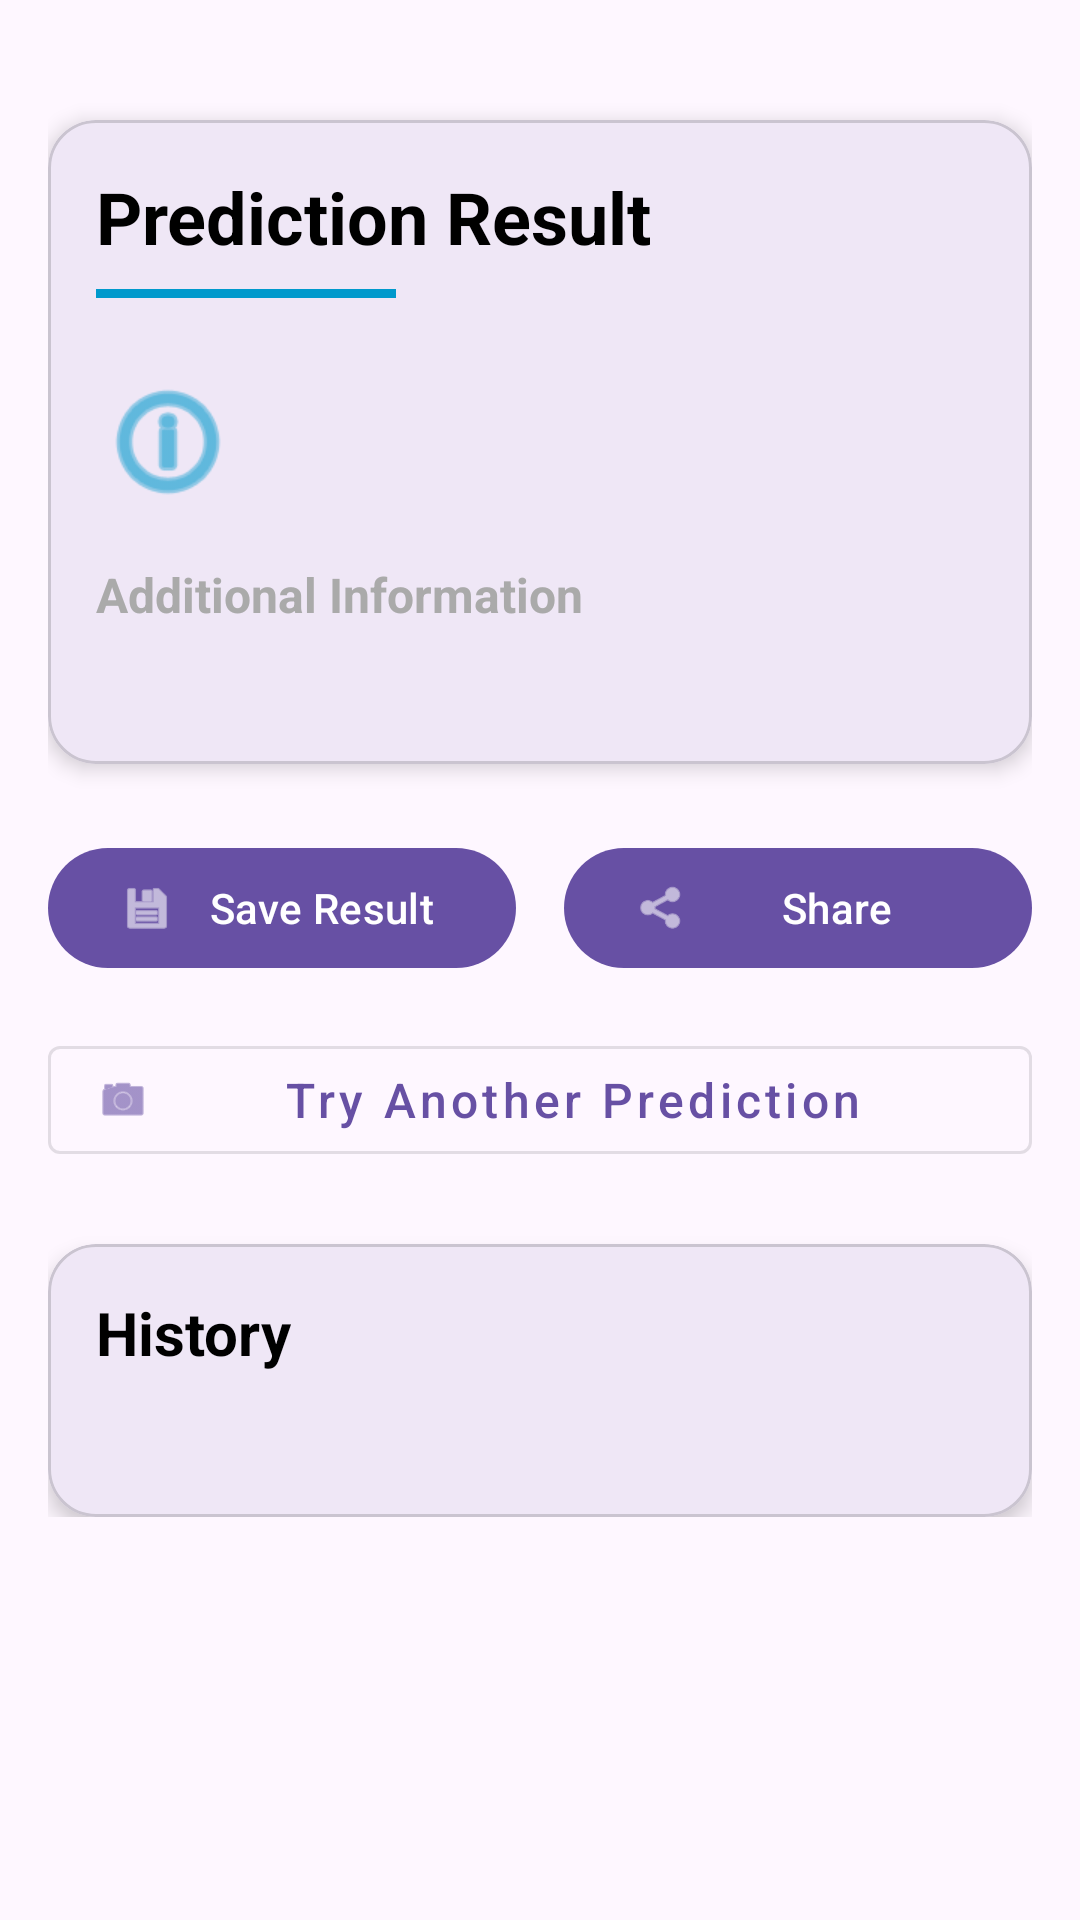

Produce the Android XML layout that renders to this screen, including the resource entries it uses.
<!-- AndroidManifest.xml: application theme Theme.MedBuddy -->
<!-- res/layout/fragment_result.xml -->
<?xml version="1.0" encoding="utf-8"?>
<androidx.core.widget.NestedScrollView xmlns:android="http://schemas.android.com/apk/res/android"
    xmlns:app="http://schemas.android.com/apk/res-auto"
    android:layout_width="match_parent"
    android:layout_height="match_parent">

    <androidx.constraintlayout.widget.ConstraintLayout
        android:layout_width="match_parent"
        android:layout_height="wrap_content"
        android:padding="16dp">

        <com.google.android.material.card.MaterialCardView
            android:id="@+id/resultCard"
            android:layout_width="match_parent"
            android:layout_height="wrap_content"
            android:layout_marginTop="24dp"
            app:cardCornerRadius="16dp"
            app:cardElevation="4dp"
            app:layout_constraintTop_toTopOf="parent">

            <LinearLayout
                android:layout_width="match_parent"
                android:layout_height="wrap_content"
                android:orientation="vertical"
                android:padding="16dp">

                <TextView
                    android:layout_width="wrap_content"
                    android:layout_height="wrap_content"
                    android:text="Prediction Result"
                    android:textSize="24sp"
                    android:textStyle="bold"
                    android:textColor="@android:color/black"/>

                <View
                    android:layout_width="100dp"
                    android:layout_height="3dp"
                    android:layout_marginTop="8dp"
                    android:layout_marginBottom="16dp"
                    android:background="@android:color/holo_blue_dark"/>

                <LinearLayout
                    android:layout_width="match_parent"
                    android:layout_height="wrap_content"
                    android:orientation="horizontal"
                    android:gravity="center_vertical"
                    android:layout_marginTop="8dp">

                    <ImageView
                        android:layout_width="48dp"
                        android:layout_height="48dp"
                        android:src="@android:drawable/ic_menu_info_details"
                        app:tint="@android:color/holo_blue_dark"/>

                    <TextView
                        android:id="@+id/result_text_view"
                        android:layout_width="match_parent"
                        android:layout_height="wrap_content"
                        android:layout_marginStart="16dp"
                        android:textSize="18sp"
                        android:textColor="@android:color/black"/>

                </LinearLayout>

                <TextView
                    android:layout_width="match_parent"
                    android:layout_height="wrap_content"
                    android:layout_marginTop="16dp"
                    android:text="Additional Information"
                    android:textStyle="bold"
                    android:textSize="16sp"
                    android:textColor="@android:color/darker_gray"/>

                <TextView
                    android:id="@+id/confidence_text"
                    android:layout_width="match_parent"
                    android:layout_height="wrap_content"
                    android:layout_marginTop="8dp"
                    android:textSize="16sp"
                    android:textColor="@android:color/darker_gray"/>

            </LinearLayout>

        </com.google.android.material.card.MaterialCardView>

        <com.google.android.material.button.MaterialButton
            android:id="@+id/btn_save_result"
            android:layout_width="0dp"
            android:layout_height="wrap_content"
            android:layout_marginTop="24dp"
            android:text="Save Result"
            android:textAllCaps="false"
            app:icon="@android:drawable/ic_menu_save"
            app:layout_constraintEnd_toStartOf="@+id/btn_share_result"
            app:layout_constraintStart_toStartOf="parent"
            app:layout_constraintTop_toBottomOf="@id/resultCard"
            android:layout_marginEnd="8dp"/>

        <com.google.android.material.button.MaterialButton
            android:id="@+id/btn_share_result"
            android:layout_width="0dp"
            android:layout_height="wrap_content"
            android:text="Share"
            android:textAllCaps="false"
            app:icon="@android:drawable/ic_menu_share"
            app:layout_constraintEnd_toEndOf="parent"
            app:layout_constraintStart_toEndOf="@+id/btn_save_result"
            app:layout_constraintTop_toTopOf="@+id/btn_save_result"
            android:layout_marginStart="8dp"/>

        <com.google.android.material.button.MaterialButton
            android:id="@+id/btn_repredict"
            android:layout_width="match_parent"
            android:layout_height="wrap_content"
            android:layout_marginTop="16dp"
            android:text="Try Another Prediction"
            android:textAllCaps="false"
            android:textSize="16sp"
            app:icon="@android:drawable/ic_menu_camera"
            style="@style/Widget.MaterialComponents.Button.OutlinedButton"
            app:layout_constraintTop_toBottomOf="@id/btn_save_result"/>

        <com.google.android.material.card.MaterialCardView
            android:layout_width="match_parent"
            android:layout_height="wrap_content"
            android:layout_marginTop="24dp"
            app:cardCornerRadius="16dp"
            app:cardElevation="4dp"
            app:layout_constraintTop_toBottomOf="@id/btn_repredict">

            <LinearLayout
                android:layout_width="match_parent"
                android:layout_height="wrap_content"
                android:orientation="vertical"
                android:padding="16dp">

                <TextView
                    android:layout_width="wrap_content"
                    android:layout_height="wrap_content"
                    android:text="History"
                    android:textSize="20sp"
                    android:textStyle="bold"
                    android:textColor="@android:color/black"/>

                
                <LinearLayout
                    android:id="@+id/history_layout"
                    android:layout_width="match_parent"
                    android:layout_height="wrap_content"
                    android:orientation="vertical"
                    android:padding="16dp">
                    
                </LinearLayout>

            </LinearLayout>

        </com.google.android.material.card.MaterialCardView>

    </androidx.constraintlayout.widget.ConstraintLayout>

</androidx.core.widget.NestedScrollView>
<!-- resources referenced by this layout -->
<resources>
  <style name="Theme.MedBuddy" parent="Base.Theme.MedBuddy" />
  <style name="Base.Theme.MedBuddy" parent="Theme.Material3.DayNight.NoActionBar">
          
          
      </style>
</resources>
